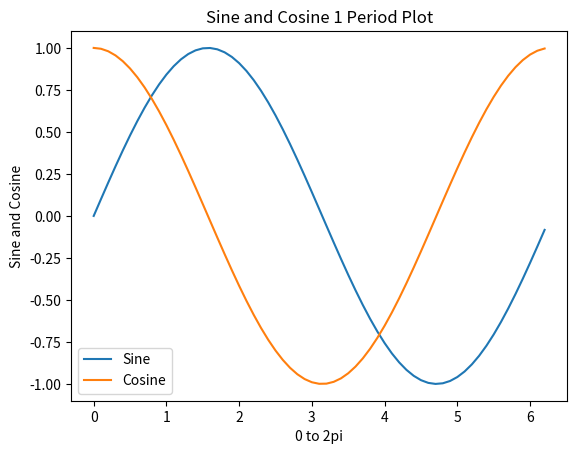

Write the Python code that produced this figure.
import matplotlib.pyplot as plt 
import numpy as np 

#one period of sine and cosine is 2pi 
#define a set "plot_range" starting at 0 to 2pi with increments of 0.1 so it's smoother
plot_range = np.arange(0,2*np.pi,0.1)

#sine and cosine functions with plot_range as the input
Sine = np.sin(plot_range)
Cosine = np.cos(plot_range)

#plot
plt.plot(plot_range, Sine, plot_range, Cosine)
plt.xlabel("0 to 2pi")
plt.ylabel("Sine and Cosine")
plt.title("Sine and Cosine 1 Period Plot")
plt.legend(["Sine", "Cosine"])
plt.show()

# Tangent function
#Tangent = np.tan(plot_range)
#plot
#plt.plot(plot_range, Sine, plot_range, Cosine, plot_range, Tangent)
#plt.xlabel("0 to 2pi")
#plt.ylabel("Sine, Cosine and Tangent")
#plt.title("Sine, Cosine and Tangent 1 Period Plot")
#plt.legend(["Sine", "Cosine", "Tangent"])
#plt.show()
